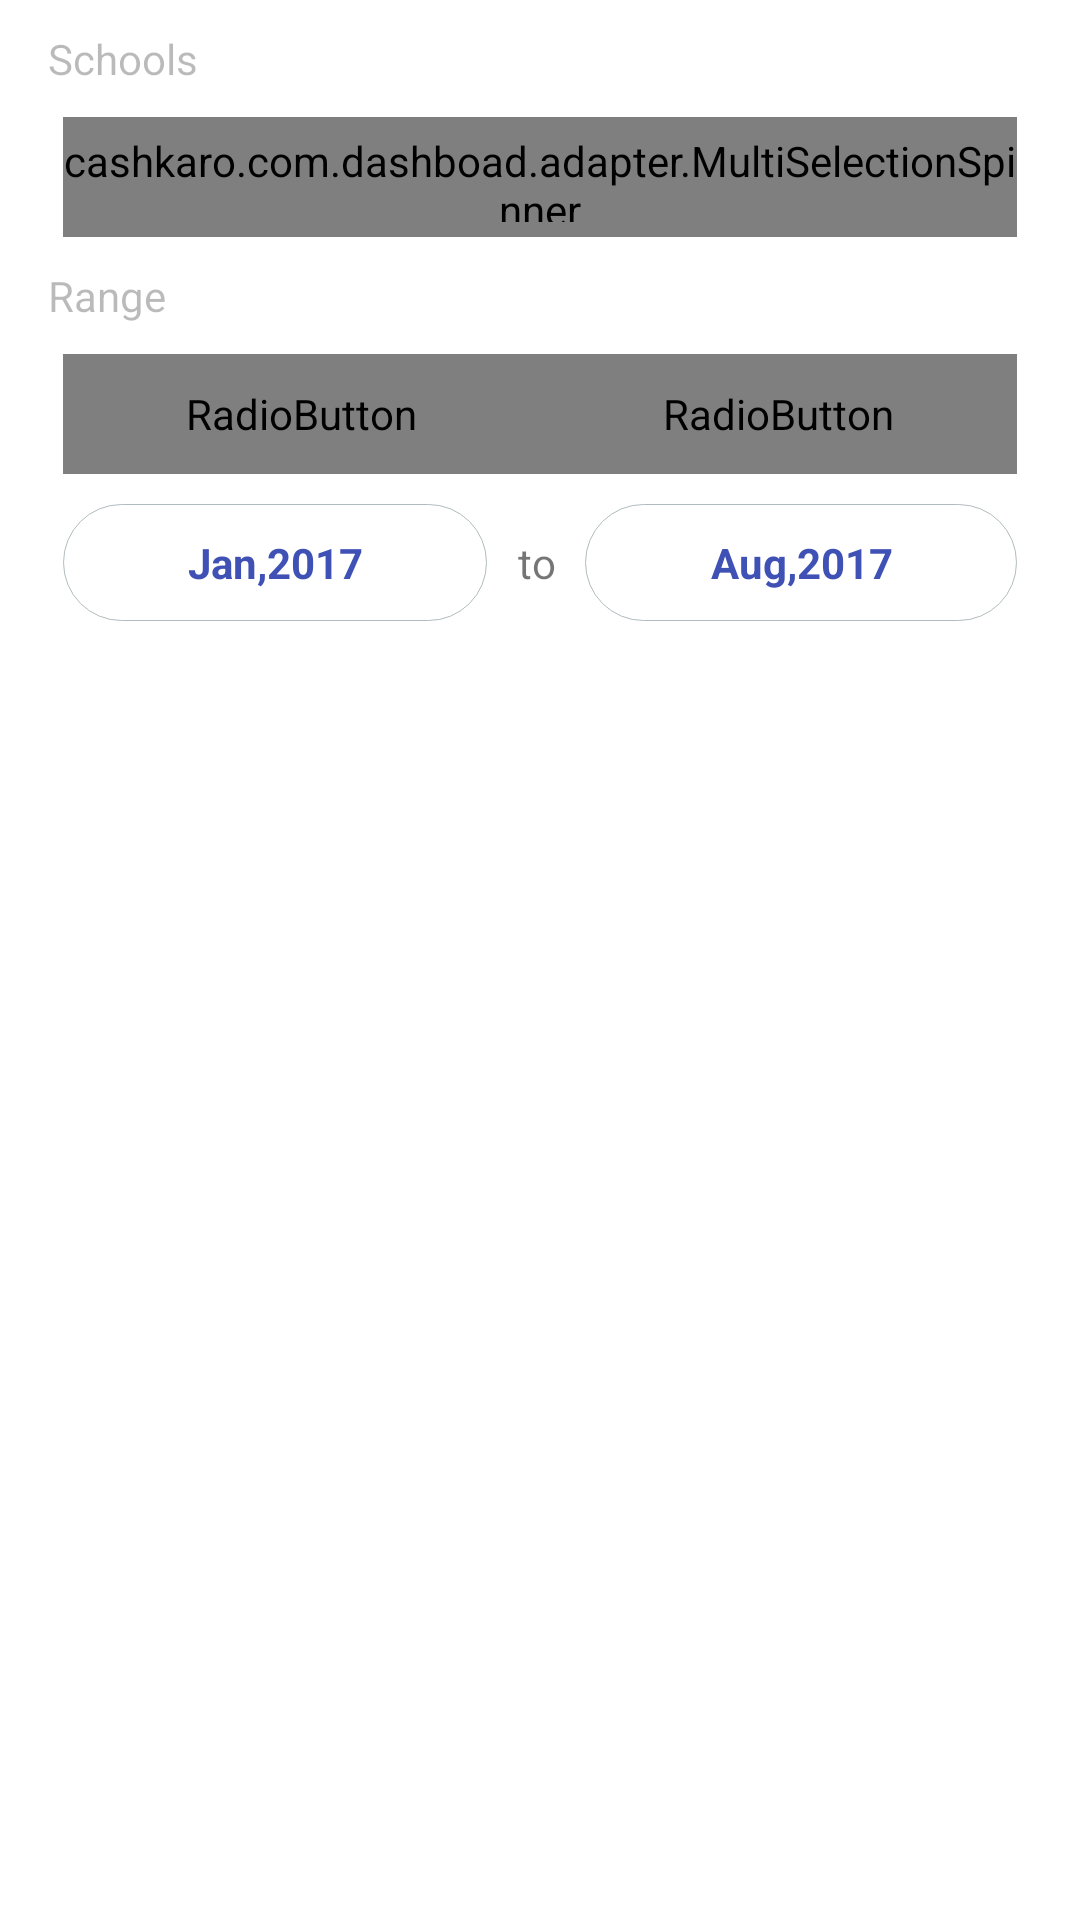

Here is an Android app screen rendered from its layout file. Give the layout XML and the strings, colors and styles it references.
<!-- AndroidManifest.xml: application theme AppTheme -->
<!-- res/layout/activity_filter.xml -->
<?xml version="1.0" encoding="utf-8"?>
<FrameLayout xmlns:android="http://schemas.android.com/apk/res/android"
    xmlns:app="http://schemas.android.com/apk/res-auto"
    xmlns:tools="http://schemas.android.com/tools"
    android:layout_width="match_parent"
    android:layout_height="match_parent"
    android:background="@color/white"
    android:fitsSystemWindows="true"
    tools:context="cashkaro.com.dashboad.FilterActivity">

    <LinearLayout
        android:layout_width="match_parent"
        android:layout_height="wrap_content"
        android:layout_centerInParent="false"
        android:layout_marginLeft="16dp"
        android:layout_marginRight="16dp"
        android:layout_marginTop="10dp"
        android:orientation="vertical">

        <TextView
            android:layout_width="match_parent"
            android:layout_height="wrap_content"
            android:alpha=".5"
            android:text="@string/schools" />

        <cashkaro.com.dashboad.adapter.MultiSelectionSpinner
            android:id="@+id/mySpinner1"
            android:layout_width="match_parent"
            android:layout_height="40dp"
            android:layout_marginLeft="5dp"
            android:layout_marginRight="5dp"
            android:layout_marginTop="10dp"
            android:background="@drawable/spinnerborderrounded"
            android:textAlignment="center" />

        <TextView
            android:layout_width="match_parent"
            android:layout_height="wrap_content"
            android:layout_marginTop="10dp"
            android:alpha=".5"
            android:text="@string/range" />

        <RadioGroup
            android:id="@+id/rdogrp"
            android:layout_width="match_parent"
            android:layout_height="40dp"
            android:layout_marginLeft="5dp"
            android:layout_marginRight="5dp"
            android:layout_marginTop="10dp"
            android:gravity="center"
            android:orientation="horizontal">

            <RadioButton
                android:id="@+id/month"
                android:layout_width="match_parent"
                android:layout_height="match_parent"
                android:layout_margin="0dp"
                android:layout_weight="1"
                android:background="@drawable/btnselector"
                android:button="@null"
                android:checked="true"
                android:gravity="center"
                android:text="Month"
                android:textColor="@drawable/textselector" />

            <RadioButton
                android:id="@+id/days"
                android:layout_width="match_parent"
                android:layout_height="match_parent"
                android:layout_margin="0dp"
                android:layout_weight="1"
                android:background="@drawable/rightbtnselector"
                android:button="@null"
                android:gravity="center"
                android:text="Days"
                android:textColor="@drawable/textselector" />

        </RadioGroup>


        <LinearLayout
            android:layout_width="match_parent"
            android:layout_height="wrap_content"
            android:layout_marginBottom="10dp"
            android:layout_marginLeft="5dp"
            android:layout_marginRight="5dp"
            android:layout_marginTop="10dp"
            android:orientation="horizontal">

            <TextView
                android:id="@+id/startdate"
                android:layout_width="wrap_content"
                android:layout_height="wrap_content"
                android:layout_weight="1"
                android:background="@drawable/borderrounded"
                android:gravity="center"
                android:text="Jan,2017"
                android:textColor="@color/colorPrimary1"
                android:textStyle="bold" />

            <TextView
                android:layout_width="wrap_content"
                android:layout_height="wrap_content"
                android:layout_marginLeft="10dp"
                android:layout_marginRight="10dp"
                android:gravity="center"
                android:text="to" />

            <TextView
                android:id="@+id/enddate"
                android:layout_width="wrap_content"
                android:layout_height="wrap_content"
                android:layout_weight="1"
                android:background="@drawable/borderrounded"
                android:gravity="center"
                android:text="Aug,2017"
                android:textColor="@color/colorPrimary1"
                android:textStyle="bold" />

        </LinearLayout>

    </LinearLayout>


</FrameLayout>
<!-- resources referenced by this layout -->
<resources>
  <color name="colorPrimary1">#3F51B5</color>
  <color name="white">#ffffff</color>
  <!-- drawable borderrounded (drawable) -->
  <shape xmlns:android="http://schemas.android.com/apk/res/android">
      <solid android:color="#FFFFFF" />
      <stroke
          android:width="1px"
          android:color="#B1BCBE" />
      <corners android:radius="20dip" />
      <padding
          android:bottom="10dip"
          android:left="10dip"
          android:right="10dip"
          android:top="10dip" />
  </shape>
  <!-- drawable rightbtnselector (drawable) -->
  <?xml version="1.0" encoding="utf-8"?>
  <selector xmlns:android="http://schemas.android.com/apk/res/android">
      <item android:drawable="@drawable/rightselectedstate" android:state_checked="true" />
      <item android:drawable="@drawable/rightunselectedstate" android:state_checked="false" />
  </selector>
  <!-- drawable spinnerborderrounded (drawable) -->
  <?xml version="1.0" encoding="utf-8"?>
  <selector xmlns:android="http://schemas.android.com/apk/res/android" xmlns:app="http://schemas.android.com/apk/res-auto">
      <item>
          <layer-list>
              <item>
                  <shape xmlns:android="http://schemas.android.com/apk/res/android">
                      <solid android:color="#FFFFFF" />
                      <stroke android:width="1px" android:color="#B1BCBE" />
                      <corners android:radius="20dip" />
                      <padding android:bottom="5dip" android:left="5dip" android:right="5dip" android:top="5dip" />
                  </shape>
              </item>
              <item>
                  <bitmap android:alpha=".2" android:gravity="end" android:src="@mipmap/ic_downarrowkey" />
              </item>
          </layer-list>
      </item>
  </selector>
  <string name="range">Range</string>
  <string name="schools">Schools</string>
  <style name="AppTheme" parent="Theme.AppCompat.Light.DarkActionBar">
          
          <item name="colorPrimary">@color/colorPrimary</item>
          <item name="colorPrimaryDark">@color/colorPrimaryDark</item>
          <item name="colorAccent">@color/colorAccent</item>
          <item name="drawerArrowStyle">@style/DrawerArrowStyle</item>
          <item name="android:statusBarColor">@android:color/transparent</item>
      </style>
  <!-- drawable rightselectedstate (drawable) -->
  <shape xmlns:android="http://schemas.android.com/apk/res/android"
      android:shape="rectangle">
      <corners
          android:bottomRightRadius="50dp"
          android:topRightRadius="50dp" />
      <solid android:color="@color/colorPrimary1" />
  
  </shape>
  <!-- drawable rightunselectedstate (drawable) -->
  <shape xmlns:android="http://schemas.android.com/apk/res/android"
      android:shape="rectangle">
      <corners
          android:bottomRightRadius="50dp"
          android:topRightRadius="50dp" />
      <solid android:color="#fff" />
      <stroke
          android:width="1px"
          android:color="@color/blackalpha" />
  </shape>
  <color name="colorPrimary">#ffffff</color>
  <color name="colorPrimaryDark">#ffffff</color>
  <color name="colorAccent">#FF4081</color>
  <style name="DrawerArrowStyle" parent="@style/Widget.AppCompat.DrawerArrowToggle">
          <item name="spinBars">true</item>
          <item name="color">@color/colorPrimary1</item>
      </style>
  <color name="blackalpha">#40000000</color>
</resources>
